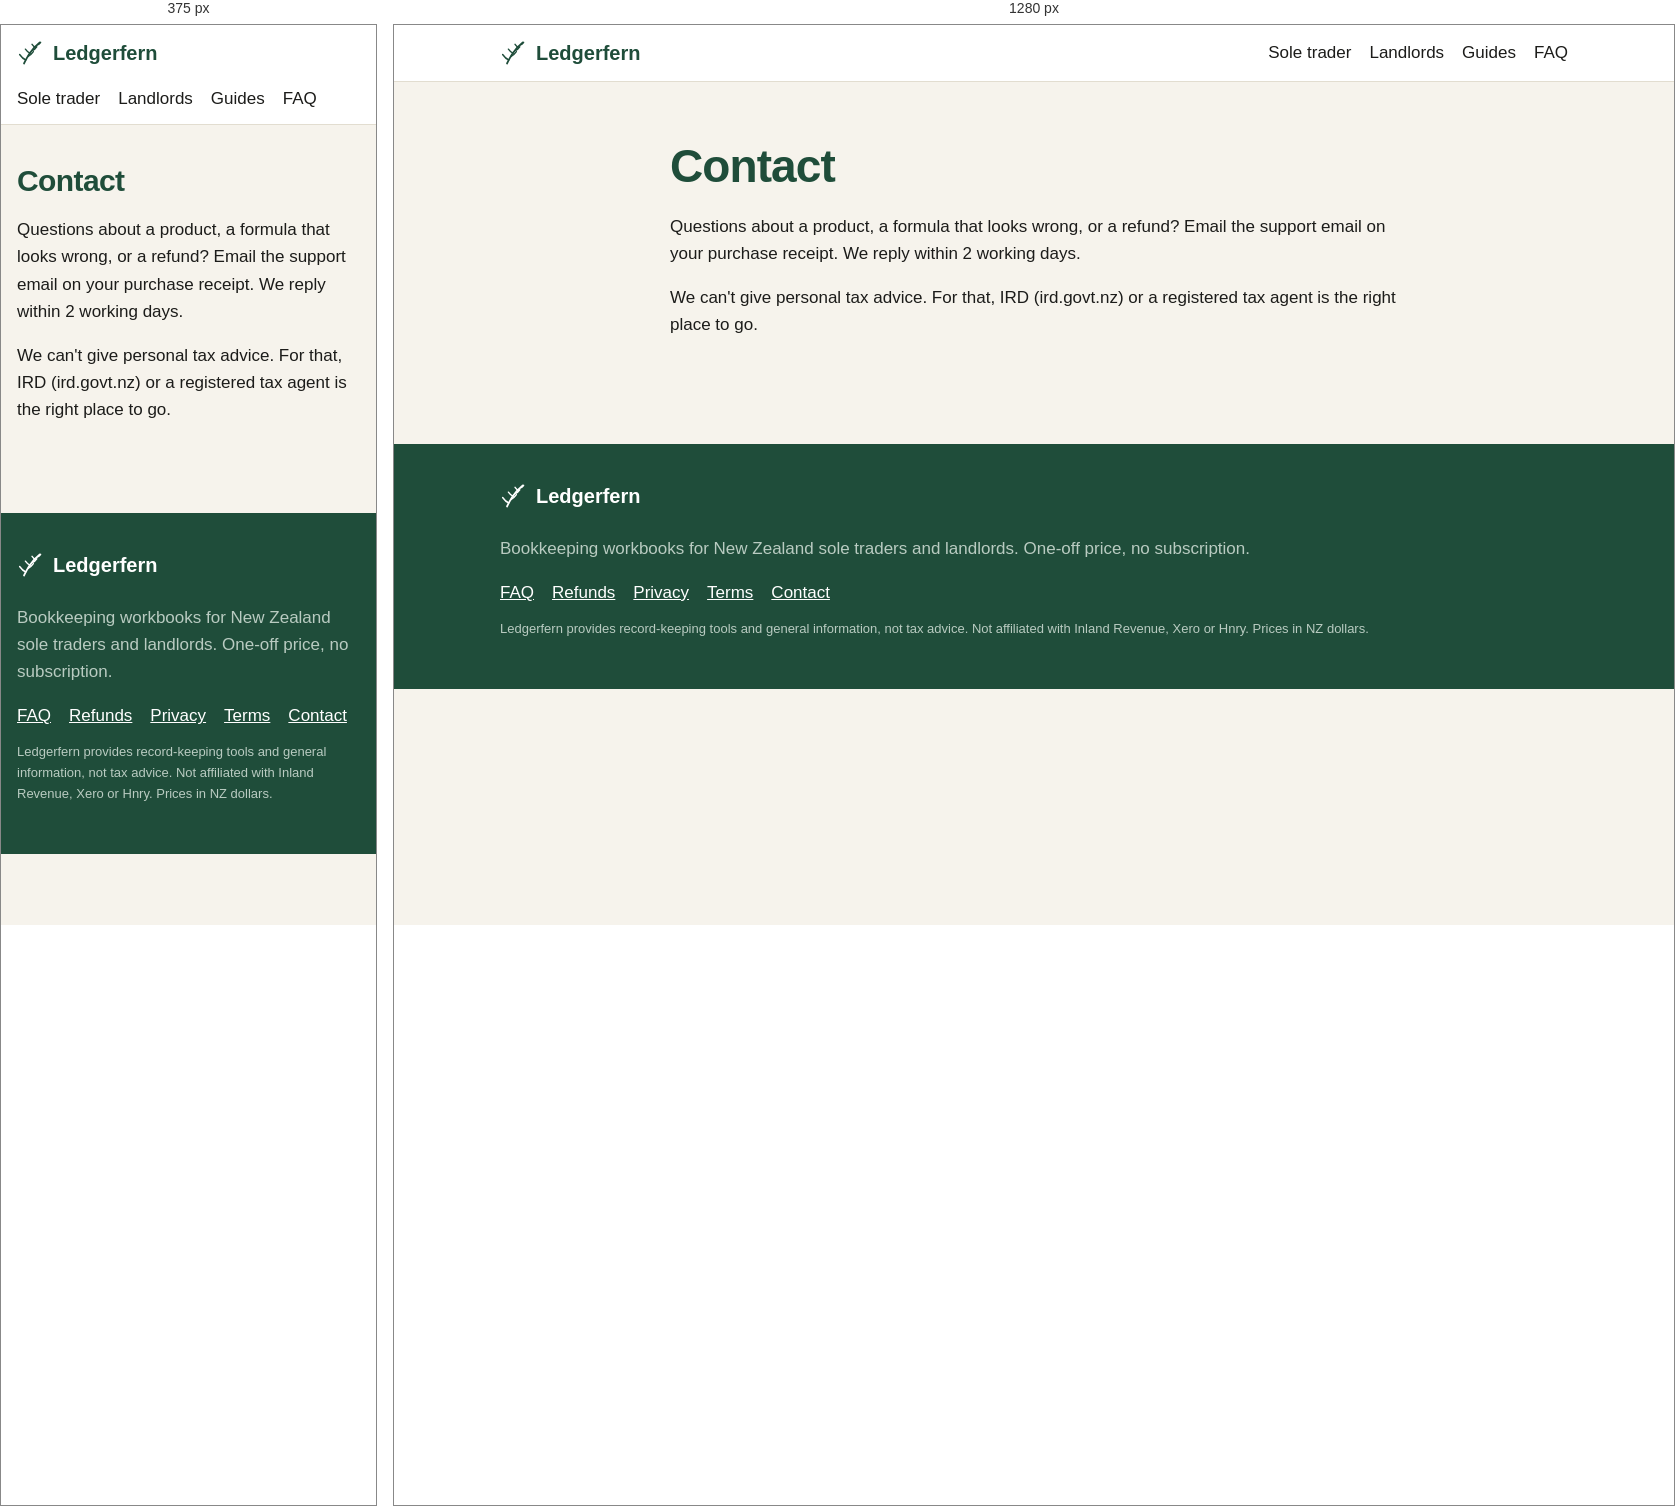
Rendered at 375 px and 1280 px, left to right.

<!-- file: contact.html -->
<!doctype html>
<html lang="en-NZ">
<head>
<meta charset="utf-8">
<meta name="viewport" content="width=device-width, initial-scale=1">
<title>Contact | Ledgerfern</title>
<meta name="description" content="Contact Ledgerfern support.">
<link rel="canonical" href="https://aydiggitydog.github.io/ledgerfern/contact.html">
<meta property="og:title" content="Contact | Ledgerfern">
<meta property="og:description" content="Contact Ledgerfern support.">
<meta property="og:type" content="website">
<link rel="icon" href="assets/favicon.svg" type="image/svg+xml">
<link rel="stylesheet" href="assets/style.css">


</head>
<body>
<header class="site-header"><div class="wrap">
  <a class="brand" href="index.html"><svg class="logo-mark" viewBox="0 0 32 32" aria-hidden="true"><path d="M8 28 C 12 20, 16 12, 26 4" fill="none" stroke="currentColor" stroke-width="2" stroke-linecap="round"/><path d="M10 24 q -3.5 -1.4000000000000001 -7 -6.3" fill="none" stroke="currentColor" stroke-width="1.6" stroke-linecap="round"/><path d="M12.5 20 q 3.1 -1.2400000000000002 6.2 -5.58" fill="none" stroke="currentColor" stroke-width="1.6" stroke-linecap="round"/><path d="M15 16.5 q -2.7 -1.08 -5.4 -4.86" fill="none" stroke="currentColor" stroke-width="1.6" stroke-linecap="round"/><path d="M18 13 q 2.3 -0.9199999999999999 4.6 -4.14" fill="none" stroke="currentColor" stroke-width="1.6" stroke-linecap="round"/><path d="M21 9.5 q -1.9 -0.76 -3.8 -3.42" fill="none" stroke="currentColor" stroke-width="1.6" stroke-linecap="round"/><path d="M24 6.5 q 1.5 -0.6000000000000001 3 -2.7" fill="none" stroke="currentColor" stroke-width="1.6" stroke-linecap="round"/></svg><span>Ledgerfern</span></a>
  <nav><a href="sole-trader-gst-workbook.html">Sole trader</a><a href="rental-property-workbook.html">Landlords</a><a href="guides/index.html">Guides</a><a href="faq.html">FAQ</a></nav>
</div></header>
<main><section class="wrap section narrow prose"><h1>Contact</h1>
<p>Questions about a product, a formula that looks wrong, or a refund? Email the support email on your purchase receipt. We reply within 2 working days.</p>
<p>We can't give personal tax advice. For that, IRD (ird.govt.nz) or a registered tax agent is the right place to go.</p></section></main>
<footer class="site-footer"><div class="wrap">
  <div><a class="brand" href="index.html"><svg class="logo-mark" viewBox="0 0 32 32" aria-hidden="true"><path d="M8 28 C 12 20, 16 12, 26 4" fill="none" stroke="currentColor" stroke-width="2" stroke-linecap="round"/><path d="M10 24 q -3.5 -1.4000000000000001 -7 -6.3" fill="none" stroke="currentColor" stroke-width="1.6" stroke-linecap="round"/><path d="M12.5 20 q 3.1 -1.2400000000000002 6.2 -5.58" fill="none" stroke="currentColor" stroke-width="1.6" stroke-linecap="round"/><path d="M15 16.5 q -2.7 -1.08 -5.4 -4.86" fill="none" stroke="currentColor" stroke-width="1.6" stroke-linecap="round"/><path d="M18 13 q 2.3 -0.9199999999999999 4.6 -4.14" fill="none" stroke="currentColor" stroke-width="1.6" stroke-linecap="round"/><path d="M21 9.5 q -1.9 -0.76 -3.8 -3.42" fill="none" stroke="currentColor" stroke-width="1.6" stroke-linecap="round"/><path d="M24 6.5 q 1.5 -0.6000000000000001 3 -2.7" fill="none" stroke="currentColor" stroke-width="1.6" stroke-linecap="round"/></svg><span>Ledgerfern</span></a>
  <p class="muted">Bookkeeping workbooks for New Zealand sole traders and landlords. One-off price, no subscription.</p></div>
  <div class="footer-links"><a href="faq.html">FAQ</a><a href="refunds.html">Refunds</a><a href="privacy.html">Privacy</a><a href="terms.html">Terms</a><a href="contact.html">Contact</a></div>
  <p class="fine">Ledgerfern provides record-keeping tools and general information, not tax advice. Not affiliated with Inland Revenue, Xero or Hnry. Prices in NZ dollars.</p>
</div></footer>
</body>
</html>

/* @media block from style.css */
@media (max-width: 820px) {
  .hero-grid, .grid3, .two-col { grid-template-columns: 1fr; }
  .section { padding: 32px 16px; }
  .lead { font-size: 18px; }
}